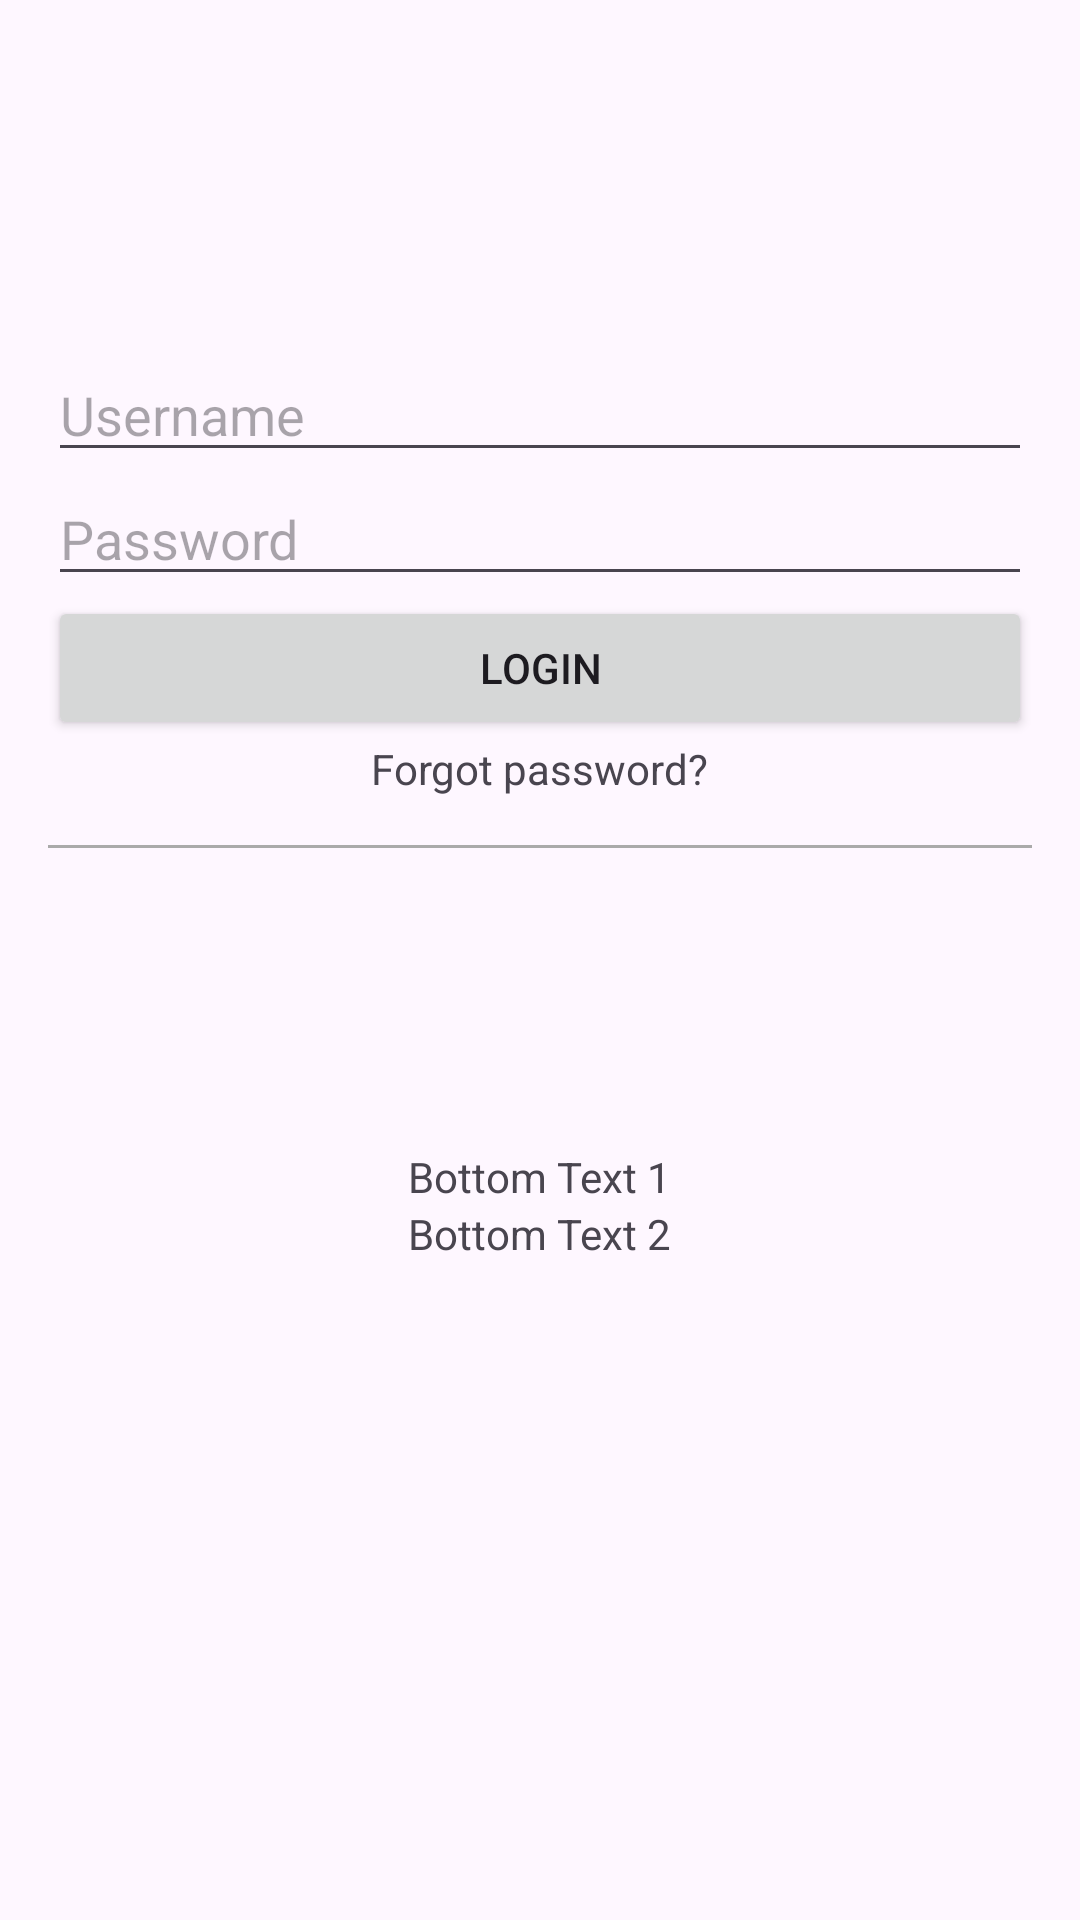

Android layout source for this screen:
<!-- AndroidManifest.xml: application theme Theme.Scroll_view_test -->
<!-- res/layout/activity_main.xml -->
<?xml version="1.0" encoding="utf-8"?>
<androidx.constraintlayout.widget.ConstraintLayout xmlns:android="http://schemas.android.com/apk/res/android"
    xmlns:app="http://schemas.android.com/apk/res-auto"
    xmlns:tools="http://schemas.android.com/tools"
    android:layout_width="match_parent"
    android:layout_height="match_parent"
    tools:context=".MainActivity">

    <androidx.core.widget.NestedScrollView
        android:id="@+id/scrollView"
        android:layout_width="match_parent"
        android:layout_height="match_parent">

        <LinearLayout
            android:id="@+id/contentView"
            android:layout_width="match_parent"
            android:layout_height="wrap_content"
            android:orientation="vertical"
            android:padding="16dp">

            <ImageView
                android:layout_width="100dp"
                android:layout_height="100dp"
                android:src="@drawable/ic_launcher_background"
                android:contentDescription="Logo"/>

            <EditText
                android:layout_width="match_parent"
                android:layout_height="wrap_content"
                android:hint="Username"/>

            <EditText
                android:layout_width="match_parent"
                android:layout_height="wrap_content"
                android:hint="Password"
                android:inputType="textPassword"/>

            <Button
                android:layout_width="match_parent"
                android:layout_height="wrap_content"
                android:text="Login"/>

            <TextView
                android:layout_width="wrap_content"
                android:layout_height="wrap_content"
                android:text="Forgot password?"
                android:layout_gravity="center_horizontal"/>

            <View
                android:layout_width="match_parent"
                android:layout_height="1dp"
                android:layout_marginTop="16dp"
                android:background="@android:color/darker_gray"/>

            <ImageView
                android:layout_width="100dp"
                android:layout_height="100dp"
                android:src="@drawable/ic_launcher_foreground"
                android:contentDescription="Bottom Image"
                android:layout_gravity="center_horizontal"/>

            <TextView
                android:layout_width="wrap_content"
                android:layout_height="wrap_content"
                android:text="Bottom Text 1"
                android:layout_gravity="center_horizontal"/>

            <TextView
                android:layout_width="wrap_content"
                android:layout_height="wrap_content"
                android:text="Bottom Text 2"
                android:layout_gravity="center_horizontal"/>

        </LinearLayout>
    </androidx.core.widget.NestedScrollView>

</androidx.constraintlayout.widget.ConstraintLayout>
<!-- resources referenced by this layout -->
<resources>
  <style name="Theme.Scroll_view_test" parent="Base.Theme.Scroll_view_test" />
  <style name="Base.Theme.Scroll_view_test" parent="Theme.Material3.DayNight.NoActionBar">
          
          
      </style>
</resources>
